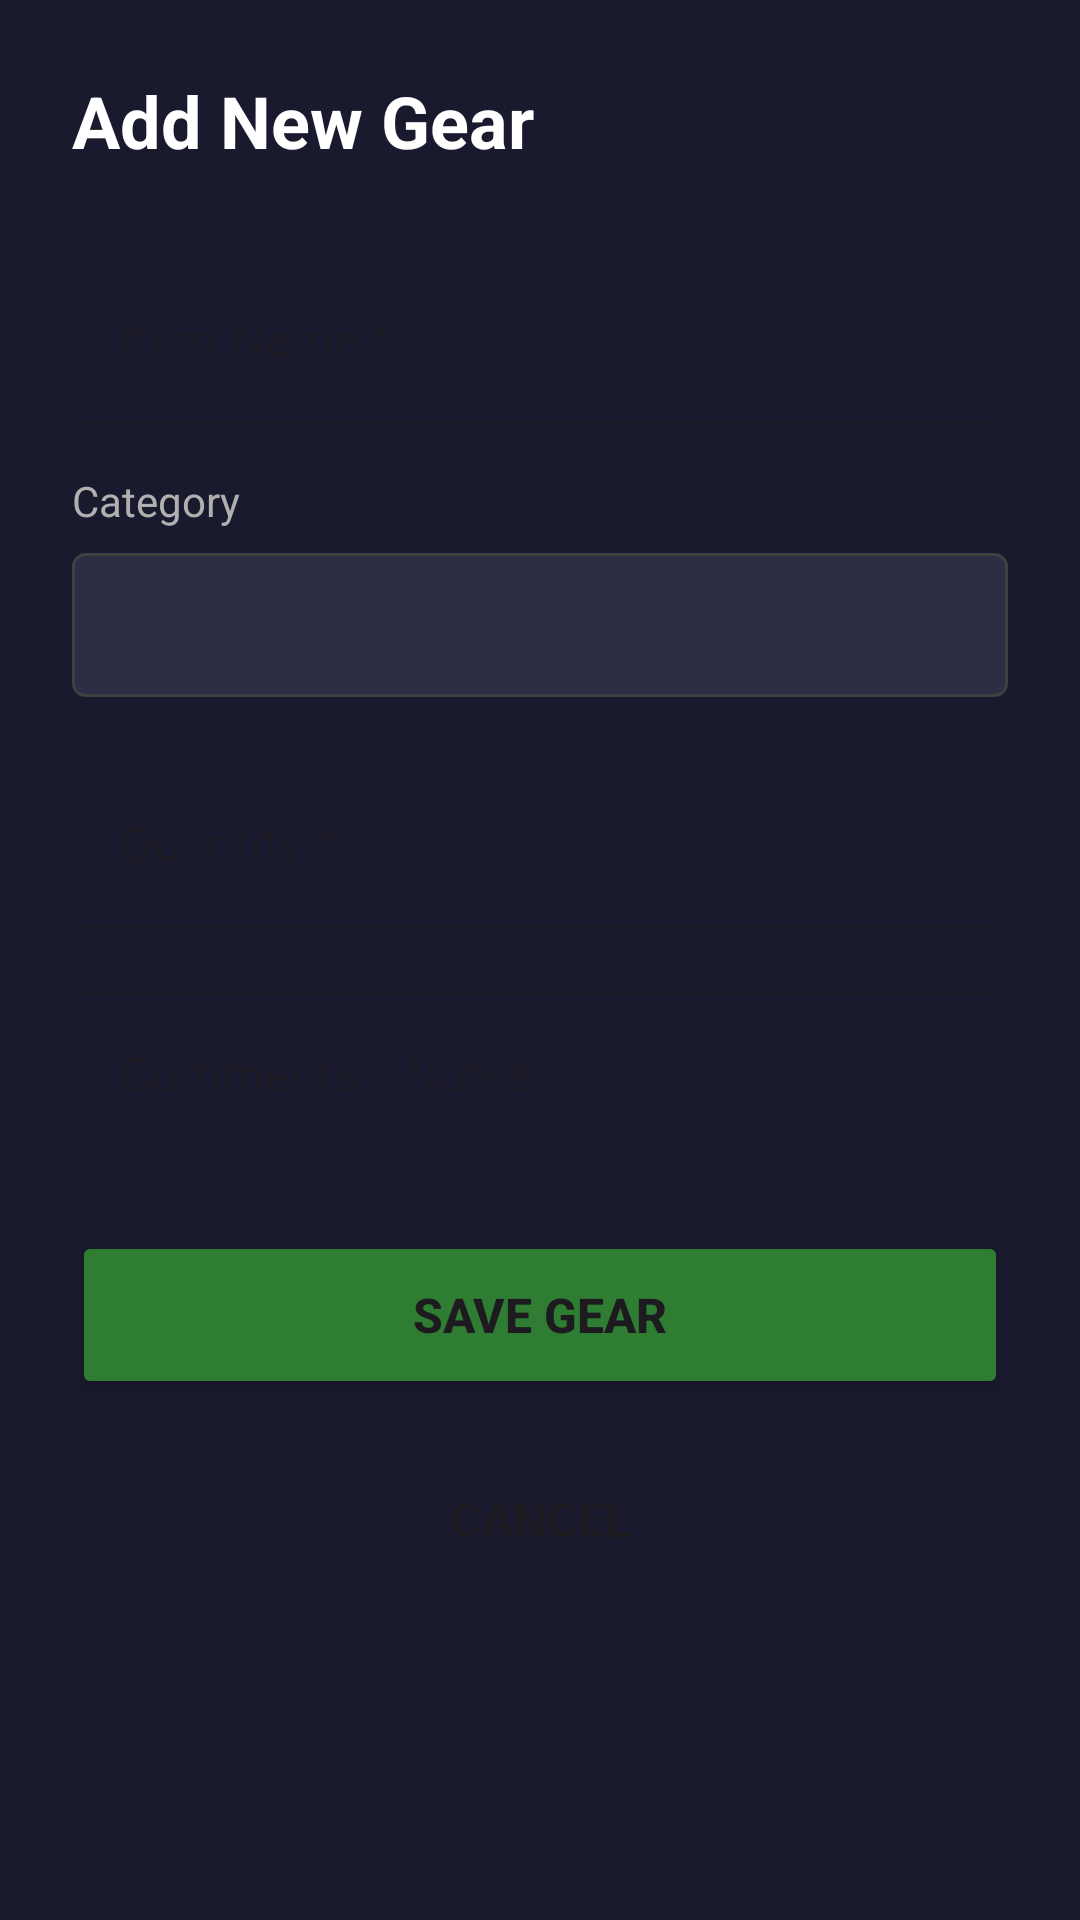

Reconstruct the res/layout file that produces this screen, plus the resources it refers to.
<!-- AndroidManifest.xml: application theme Theme.ImadExamReal -->
<!-- res/layout/activity_add_gear.xml -->
<?xml version="1.0" encoding="utf-8"?>
<ScrollView xmlns:android="http://schemas.android.com/apk/res/android"
    android:layout_width="match_parent"
    android:layout_height="match_parent"
    android:background="@color/dark_background">

    <LinearLayout
        android:layout_width="match_parent"
        android:layout_height="wrap_content"
        android:orientation="vertical"
        android:padding="24dp">

        <TextView
            android:layout_width="wrap_content"
            android:layout_height="wrap_content"
            android:text="@string/add_new_gear"
            android:textSize="24sp"
            android:textStyle="bold"
            android:textColor="@color/primary_text"
            android:layout_marginBottom="24dp" />

        <com.google.android.material.textfield.TextInputLayout
            android:layout_width="match_parent"
            android:layout_height="wrap_content"
            android:layout_marginBottom="16dp"
            style="@style/Widget.MaterialComponents.TextInputLayout.OutlinedBox">

            <com.google.android.material.textfield.TextInputEditText
                android:id="@+id/etItemName"
                android:layout_width="match_parent"
                android:layout_height="wrap_content"
                android:hint="@string/item_name"
                android:textColorHint="@color/hint_text"
                android:textColor="@color/primary_text" />

        </com.google.android.material.textfield.TextInputLayout>

        <TextView
            android:layout_width="wrap_content"
            android:layout_height="wrap_content"
            android:text="@string/category"
            android:textColor="@color/secondary_text"
            android:layout_marginBottom="8dp" />

        <Spinner
            android:id="@+id/spinnerCategory"
            android:layout_width="match_parent"
            android:layout_height="48dp"
            android:layout_marginBottom="16dp"
            android:background="@drawable/spinner_background" />

        <com.google.android.material.textfield.TextInputLayout
            android:layout_width="match_parent"
            android:layout_height="wrap_content"
            android:layout_marginBottom="16dp"
            style="@style/Widget.MaterialComponents.TextInputLayout.OutlinedBox">

            <com.google.android.material.textfield.TextInputEditText
                android:id="@+id/etQuantity"
                android:layout_width="match_parent"
                android:layout_height="wrap_content"
                android:hint="@string/quantity"
                android:inputType="number"
                android:textColorHint="@color/hint_text"
                android:textColor="@color/primary_text" />

        </com.google.android.material.textfield.TextInputLayout>

        <com.google.android.material.textfield.TextInputLayout
            android:layout_width="match_parent"
            android:layout_height="wrap_content"
            android:layout_marginBottom="24dp"
            style="@style/Widget.MaterialComponents.TextInputLayout.OutlinedBox">

            <com.google.android.material.textfield.TextInputEditText
                android:id="@+id/etComments"
                android:layout_width="match_parent"
                android:layout_height="wrap_content"
                android:hint="@string/comments_notes"
                android:inputType="textMultiLine"
                android:maxLines="3"
                android:textColorHint="@color/hint_text"
                android:textColor="@color/primary_text" />

        </com.google.android.material.textfield.TextInputLayout>

        <Button
            android:id="@+id/btnSaveGear"
            android:layout_width="match_parent"
            android:layout_height="56dp"
            android:text="@string/save_gear"
            android:textSize="16sp"
            android:textStyle="bold"
            android:backgroundTint="@color/button_primary"
            android:layout_marginBottom="12dp" />

        <Button
            android:id="@+id/btnCancel"
            android:layout_width="match_parent"
            android:layout_height="56dp"
            android:text="@string/cancel"
            android:textSize="16sp"
            android:backgroundTint="@color/button_cancel"
            android:style="?android:attr/borderlessButtonStyle" />

    </LinearLayout>

</ScrollView>
<!-- resources referenced by this layout -->
<resources>
  <color name="button_cancel">#c62828</color>
  <color name="button_primary">#2e7d32</color>
  <color name="dark_background">#1a1a2e</color>
  <color name="hint_text">#808080</color>
  <color name="primary_text">#ffffff</color>
  <color name="secondary_text">#b0b0b0</color>
  <!-- drawable spinner_background (drawable) -->
  <?xml version="1.0" encoding="utf-8"?>
  <shape xmlns:android="http://schemas.android.com/apk/res/android">
      <solid android:color="@color/card_dark" />
      <stroke android:width="1dp" android:color="@color/divider_gray" />
      <corners android:radius="4dp" />
  </shape>
  <string name="add_new_gear">Add New Gear</string>
  <string name="cancel">Cancel</string>
  <string name="category">Category</string>
  <string name="comments_notes">Comments / Notes</string>
  <string name="item_name">Item Name *</string>
  <string name="quantity">Quantity *</string>
  <string name="save_gear">Save Gear</string>
  <style name="Theme.ImadExamReal" parent="Base.Theme.ImadExamReal" />
  <color name="card_dark">#2d2d44</color>
  <color name="divider_gray">#404040</color>
  <style name="Base.Theme.ImadExamReal" parent="Theme.Material3.DayNight.NoActionBar">
          
          
      </style>
</resources>
